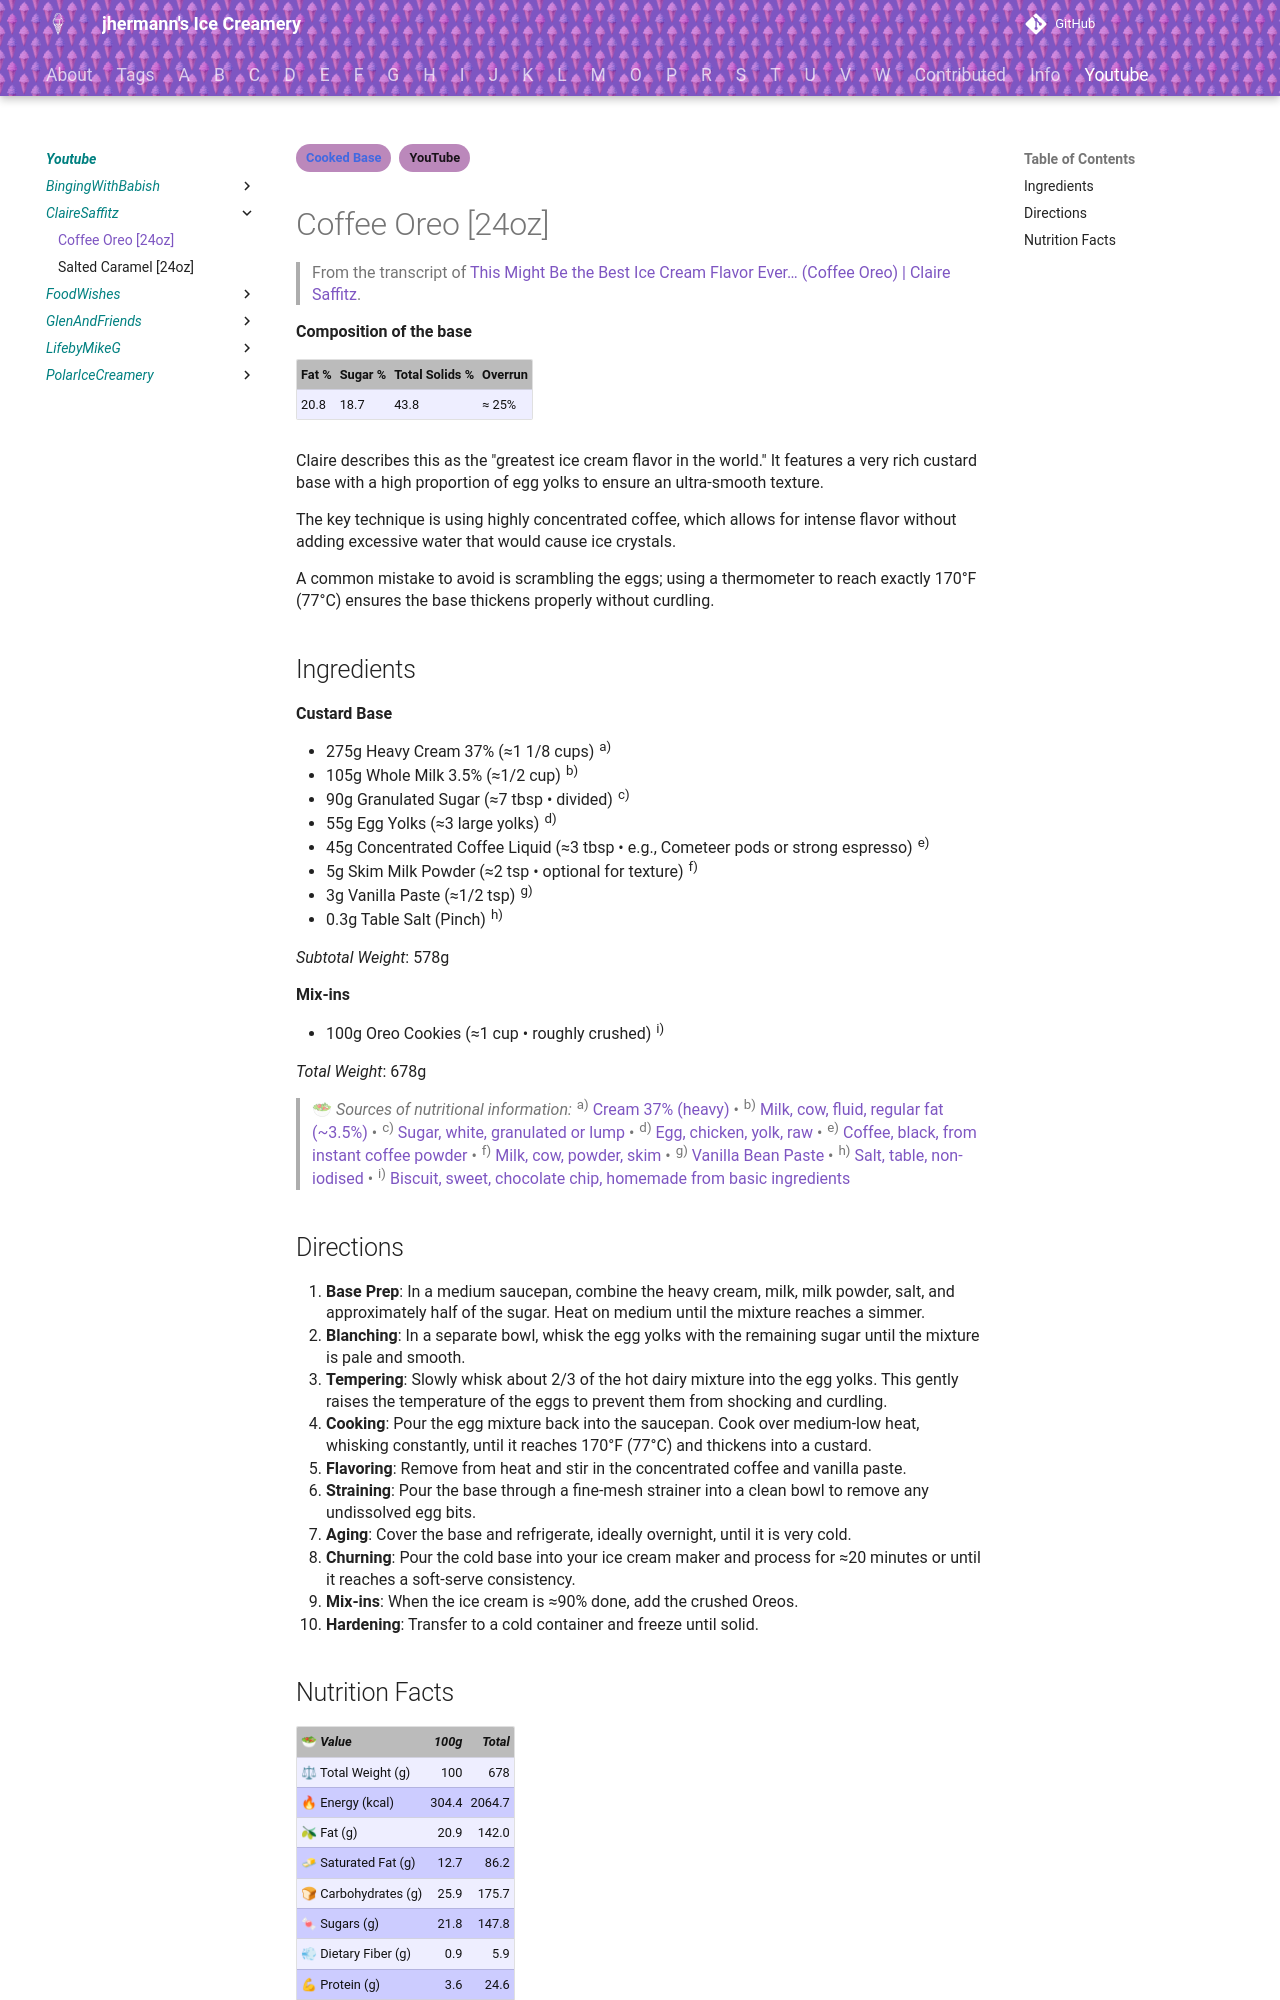

repository: jhermann/ice-creamery · page: youtube/ClaireSaffitz/Coffee-Oreo/index.html · generator: mkdocs

---
tags:
- Cooked Base
- YouTube
---
# Coffee Oreo [24oz]

> From the transcript of [This Might Be the Best Ice Cream Flavor Ever… (Coffee Oreo) | Claire Saffitz](https://www.youtube.com/watch?v=Pz0Yx3dEFTI).

**Composition of the base**

| Fat % | Sugar % | Total Solids % | Overrun |
| :--- | :--- | :--- | :--- |
| 20.8 | 18.7 | 43.8 | ≈ 25% |

Claire describes this as the "greatest ice cream flavor in the world." It features a very rich custard base with a high proportion of egg yolks to ensure an ultra-smooth texture.

The key technique is using highly concentrated coffee, which allows for intense flavor without adding excessive water that would cause ice crystals.

A common mistake to avoid is scrambling the eggs; using a thermometer to reach exactly 170°F (77°C) ensures the base thickens properly without curdling.

## Ingredients

**Custard Base**

*   275g Heavy Cream 37% (≈1 1/8 cups) <sup>a)</sup>
*   105g Whole Milk 3.5% (≈1/2 cup) <sup>b)</sup>
*   90g Granulated Sugar (≈7 tbsp • divided) <sup>c)</sup>
*   55g Egg Yolks (≈3 large yolks) <sup>d)</sup>
*   45g Concentrated Coffee Liquid (≈3 tbsp • e.g., Cometeer pods or strong espresso) <sup>e)</sup>
*   5g Skim Milk Powder (≈2 tsp • optional for texture) <sup>f)</sup>
*   3g Vanilla Paste (≈1/2 tsp) <sup>g)</sup>
*   0.3g Table Salt (Pinch) <sup>h)</sup>

*Subtotal Weight*: 578g

**Mix-ins**

*   100g Oreo Cookies (≈1 cup • roughly crushed) <sup>i)</sup>

*Total Weight*: 678g

> 🥗 *Sources of nutritional information:*
> <sup>a)</sup> [Cream 37% (heavy)](https://jhermann.github.io/ice-creamery/info/nutrition/#id-5a6717d) • <sup>b)</sup> [Milk, cow, fluid, regular fat (~3.5%)](https://afcd.foodstandards.gov.au/fooddetails.aspx?PFKID=F005634) • <sup>c)</sup> [Sugar, white, granulated or lump](https://afcd.foodstandards.gov.au/fooddetails.aspx?PFKID=F008976) • <sup>d)</sup> [Egg, chicken, yolk, raw](https://afcd.foodstandards.gov.au/fooddetails.aspx?PFKID=F003737) • <sup>e)</sup> [Coffee, black, from instant coffee powder](https://afcd.foodstandards.gov.au/fooddetails.aspx?PFKID=F003017) • <sup>f)</sup> [Milk, cow, powder, skim](https://afcd.foodstandards.gov.au/fooddetails.aspx?PFKID=F005652) • <sup>g)</sup> [Vanilla Bean Paste](https://jhermann.github.io/ice-creamery/info/nutrition/#id-54fb850) • <sup>h)</sup> [Salt, table, non-iodised](https://afcd.foodstandards.gov.au/fooddetails.aspx?PFKID=F007879) • <sup>i)</sup> [Biscuit, sweet, chocolate chip, homemade from basic ingredients](https://afcd.foodstandards.gov.au/fooddetails.aspx?PFKID=F001174)
